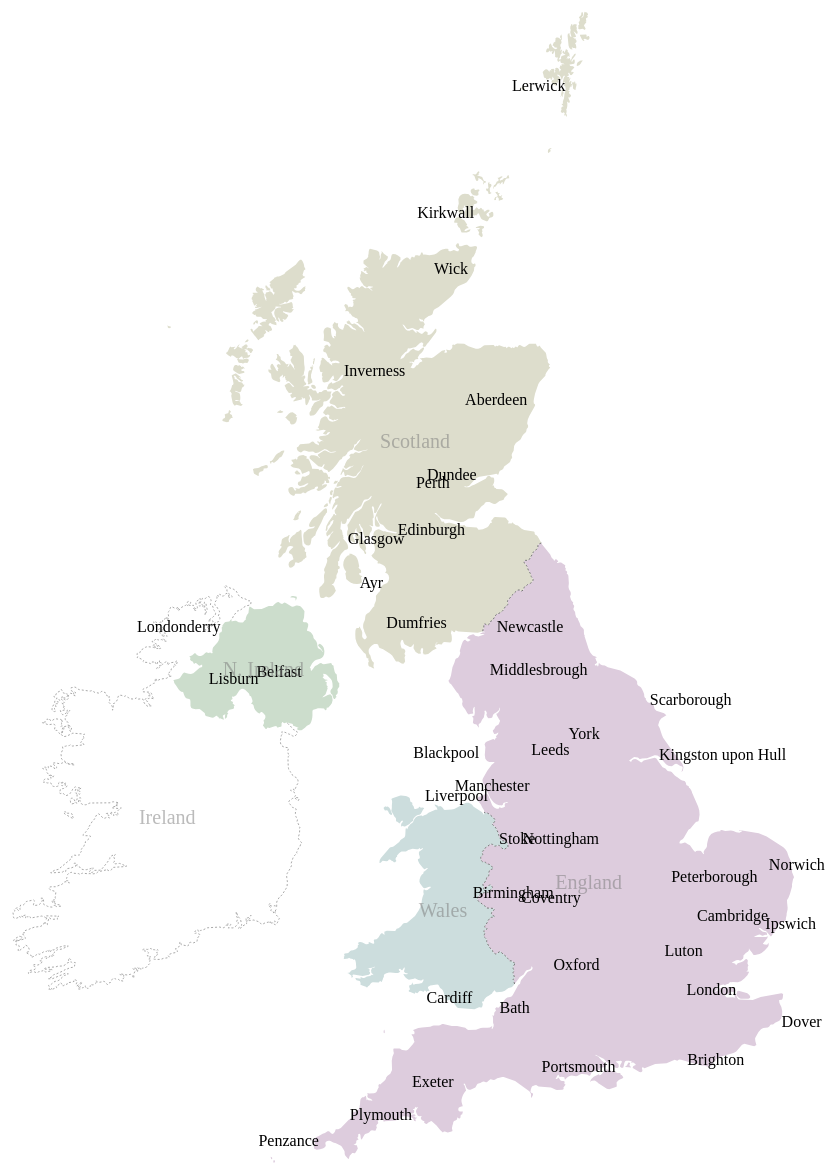
D3 v3 page, settled after 480 driven frames (8 s of simulated time); the page loaded 1 data file(s).


                var width = 960,
                    height = 1160;

                d3.json("uk.json", (error, uk) => {

                    if (error) 
                        return console.error(error);

                    var svg = d3.select("body")
                        .append("svg")
                        .attr("width", width)
                        .attr("height", height);

                    var subunits = topojson
                        .feature(uk, uk.objects.subunits);
    
                    var projection = d3.geo.albers()
                        .center([0, 55.4])
                        .rotate([4.4, 0])
                        .parallels([50, 60])
                        .scale(6000)
                        .translate([width / 2, height / 2]);
                    
                    var path = d3.geo.path()
                        .projection(projection);
    
                    svg.selectAll(".subunit")
                        .data(topojson.feature(uk, uk.objects.subunits).features)
                    .enter().append("path")
                        .attr("class", d => "subunit " + d.id)
                        .attr("d", path);

                    svg.append("path")
                        .datum(topojson.mesh(uk, uk.objects.subunits, (a, b) => a !== b && a.id !== "IRL"))
                        .attr("d", path)
                        .attr("class", "subunit-boundary");

                    svg.append("path")
                        .datum(topojson.mesh(uk, uk.objects.subunits, (a, b) => a === b && a.id === "IRL"))
                        .attr("d", path)
                        .attr("class", "subunit-boundary IRL");

                    svg.selectAll(".place-label")
                        .data(() => topojson.feature(uk, uk.objects.places).features)
                    .enter().append("text")
                        .attr("class", "place-label")
                        .attr("transform", d => "translate(" + projection(d.geometry.coordinates) + ")")
                        .attr("dy", ".35em")
                        .text(d => d.properties.name);


                    svg.selectAll(".place-label")
                        .attr("x", d => d.geometry.coordinates[0] > -1 ? 6 : -6)
                        .style("text-anchor", d => d.geometry.coordinates[0] > -1 ? "start" : "end");

                    svg.selectAll(".subunit-label")
                        .data(topojson.feature(uk, uk.objects.subunits).features)
                    .enter().append("text")
                        .attr("class", d => "subunit-label " + d.id)
                        .attr("transform", d => "translate(" + path.centroid(d) + ")")
                        .attr("dy", ".35em")
                        .text(d => d.properties.name);
                });
            

### data: uk.json
{
 "type": "Topology",
 "objects": {
  "subunits": {
   "type": "GeometryCollection",
   "name": "ne_10m_admin_0_map_subunits",
   "crs": {
    "type": "name",
    "properties": "{... 1 keys}"
   },
   "geometries": [
    "{... 4 keys}",
    "{... 4 keys}",
    "{... 4 keys}",
    "{... 4 keys}",
    "{... 4 keys}"
   ]
  },
  "places": {
   "type": "GeometryCollection",
   "name": "ne_10m_populated_places",
   "crs": {
    "type": "name",
    "properties": "{... 1 keys}"
   },
   "geometries": [
    "{... 3 keys}",
    "{... 3 keys}",
    "{... 3 keys}",
    "{... 3 keys}",
    "{... 3 keys}",
    "{... 3 keys}",
    "{... 3 keys}",
    "{... 3 keys}",
    "... 34 more items"
   ]
  }
 },
 "arcs": [
  [
   [
    4788,
    4
   ],
   [
    -7,
    -4
   ],
   [
    -7,
    4
   ],
   [
    1,
    12
   ],
   [
    5,
    8
   ],
   [
    5,
    -3
   ],
   [
    5,
    -9
   ],
   [
    -2,
    -8
   ]
  ],
  [
   [
    4763,
    36
   ],
   [
    -4,
    -7
   ],
   [
    -6,
    3
   ],
   [
    -4,
    11
   ],
   [
    -1,
    7
   ],
   [
    5,
    -1
   ],
   [
    3,
    -2
   ],
   [
    2,
    -1
   ],
   "... 2 more items"
  ],
  [
   [
    8016,
    789
   ],
   [
    98,
    -36
   ],
   [
    16,
    1
   ],
   [
    6,
    -1
   ],
   [
    8,
    -6
   ],
   [
    1,
    -2
   ],
   [
    -1,
    -8
   ],
   [
    0,
    -2
   ],
   "... 37 more items"
  ],
  [
   [
    8247,
    803
   ],
   [
    0,
    -6
   ],
   [
    -53,
    6
   ],
   [
    0,
    7
   ],
   [
    14,
    5
   ],
   [
    17,
    26
   ],
   [
    8,
    0
   ],
   [
    6,
    -5
   ],
   "... 7 more items"
  ],
  [
   [
    5838,
    1147
   ],
   [
    -5,
    -4
   ],
   [
    -5,
    6
   ],
   [
    -1,
    13
   ],
   [
    3,
    11
   ],
   [
    3,
    2
   ],
   [
    3,
    -7
   ],
   [
    1,
    -3
   ],
   "... 2 more items"
  ],
  [
   [
    9459,
    1336
   ],
   [
    -16,
    -6
   ],
   [
    -75,
    5
   ],
   [
    -13,
    5
   ],
   [
    -11,
    10
   ],
   [
    -10,
    12
   ],
   [
    -6,
    12
   ],
   [
    9,
    25
   ],
   "... 8 more items"
  ],
  [
   [
    7130,
    1561
   ],
   [
    -5,
    19
   ],
   [
    0,
    8
   ],
   [
    -3,
    7
   ],
   [
    -4,
    4
   ],
   [
    0,
    3
   ],
   [
    2,
    2
   ],
   [
    10,
    4
   ],
   "... 307 more items"
  ],
  [
   [
    6859,
    3061
   ],
   [
    0,
    16
   ],
   [
    -7,
    10
   ],
   [
    -10,
    15
   ],
   [
    -16,
    28
   ],
   [
    -23,
    26
   ],
   [
    -9,
    14
   ],
   [
    -1,
    14
   ],
   "... 211 more items"
  ],
  "... 62 more items"
 ],
 "transform": {
  "scale": [
   0.001546,
   0.001094
  ],
  "translate": [
   -13.69,
   49.91
  ]
 }
}